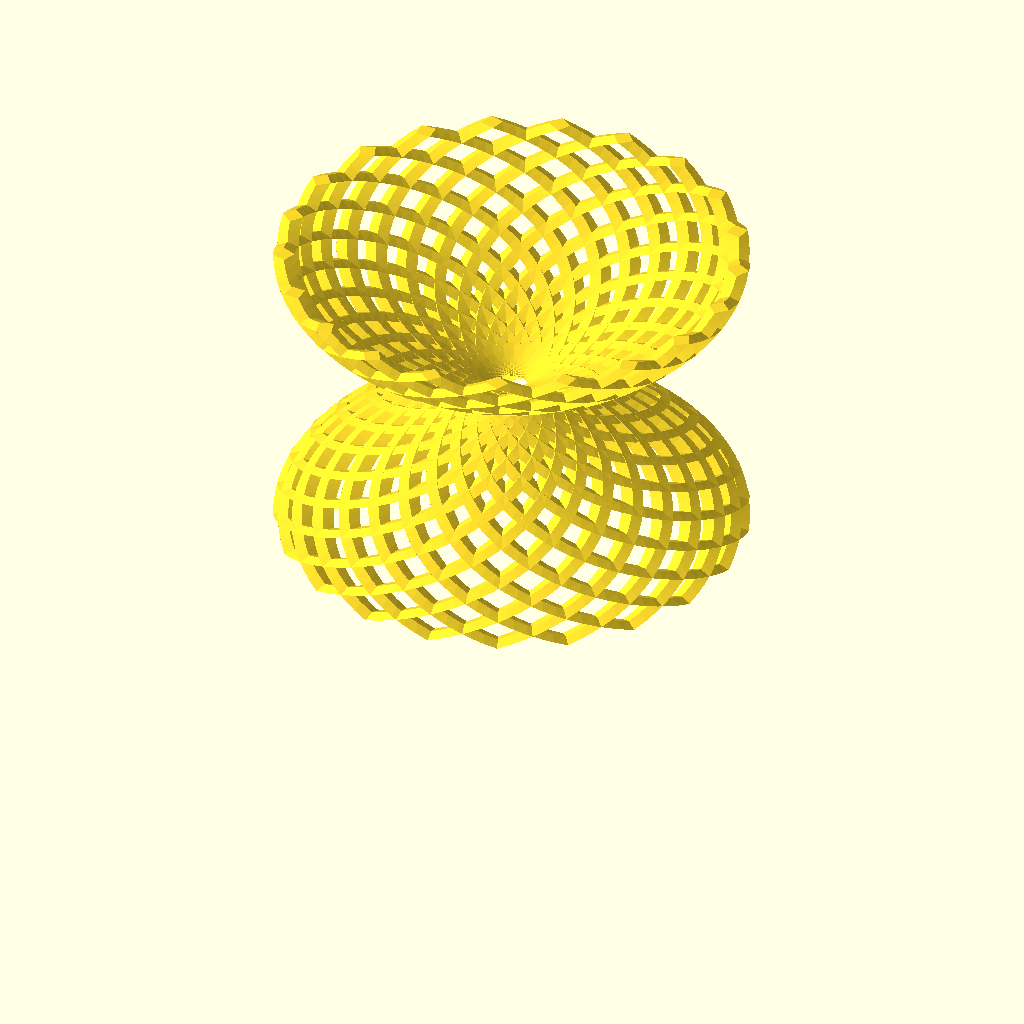
Cell 1 — every parameter at its default value.
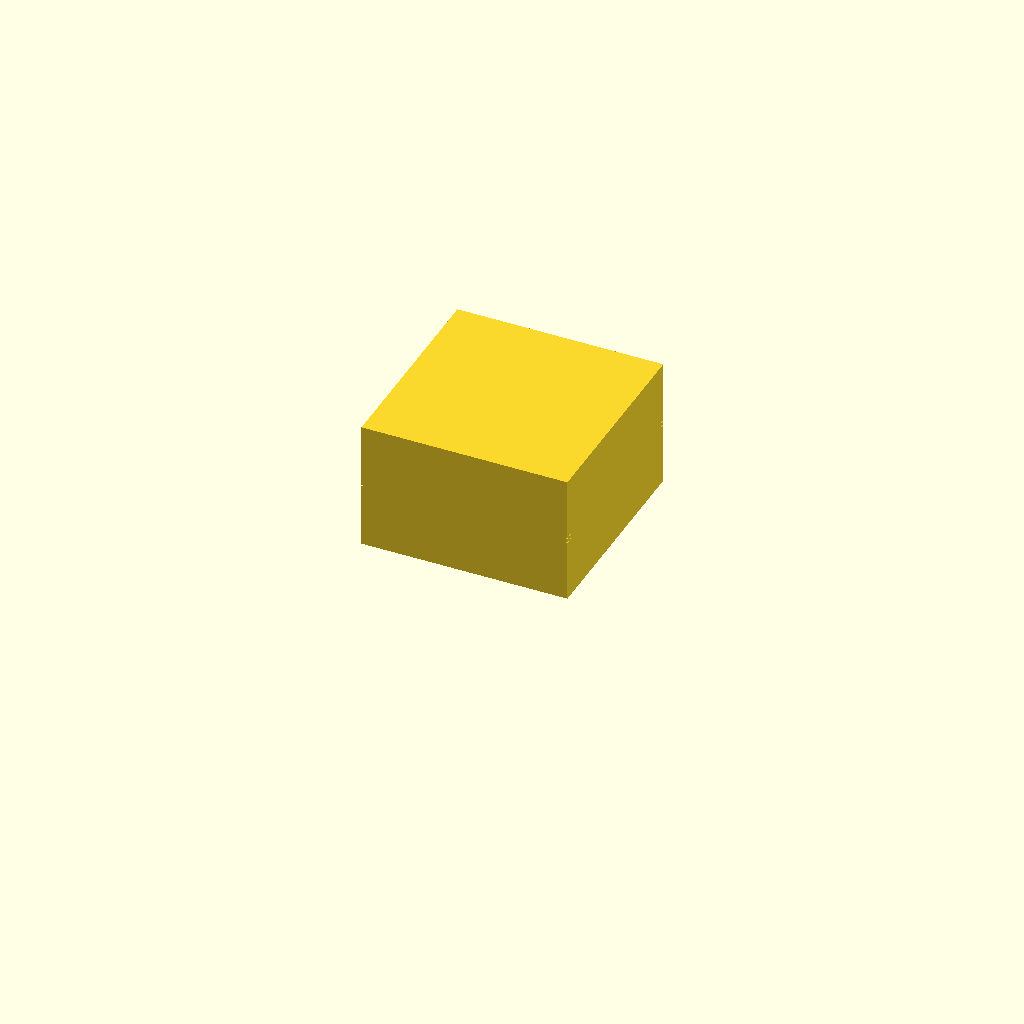
Cell 2: the same model with featureSize = 100.
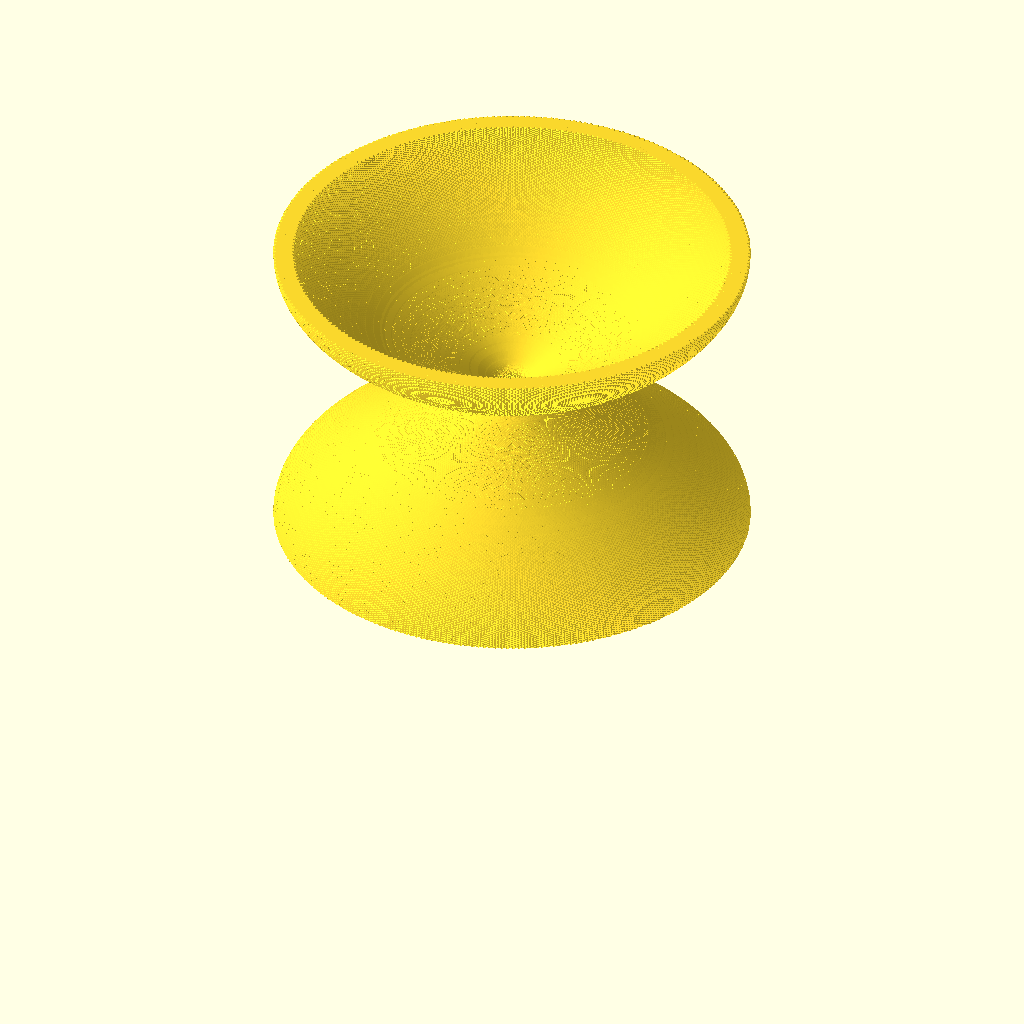
Cell 3 — tMax set to 256, the other parameters unchanged.
All cells are drawn from the same view direction (rotation 55°, 0°, 25°, orthographic, colour scheme Cornfield), but the view is re-fitted for each cell, so position and scale can differ between cells as well as the parameter.
Source of the model, inputs/thingiverse/files/thing-295747/Useful-Shape-Generator/UsefulShape.scad:
// MakerBot Thingiverse Customizer template 
// with build chamber limiter, 
// Replicator model selection, 
// and cross section option.  
// 
// by Les Hall
// 
// started 3-19-2014
// All dimensions are in millimeters.  
// This template works in Customizer.  
// 




/* [General] */

// MakerBot Replicator Model
buildVolume = 3; // [0:Replicator 2X, 1:Replicator 2, 2:Replicator Z18, 3:Replicator Mini, 4:Replicator]

// Make whole thing or half thing
crossSection = 0; // [0:whole thing, 1: positive x half, 2:negative x half, 3:positive y half, 4:negative y half, 5:positive z half, 6:negative z half]

// Thickness (mm)
wallThickness = 6; // [1:256]

// smoothness Exponent
detail = 6; // [2:10]





/* [Details] */

// height of shape (mm)
length = 62.5; // [1:1000]

// feature size (mm)
featureSize = 3; // [1:100]

// number of twisty pairs
tMax = 21; // [1:256]

// radius (mm)
radius = 25; // [1:100]

// offset(mm)
offset = 20; // [-100:100]

// number of turns
n = 10; // [1:100]




/* [Hidden] */

circleDiameter = featureSize*sqrt(2);

// size of build volume in millimeters
buildSize = [
	[246, 152, 155], 
	[285, 153, 155], 
	[305, 305, 457], 
	[100, 100, 125],
	[252, 199, 150], 
];

// select the build volume by model
MakerBotSize = buildSize[buildVolume];

// determine offset and size of cross section eraser
xs = 2*MakerBotSize[0];
ys = 2*MakerBotSize[1];
zs = 2*MakerBotSize[2];
crossSectionOffsets = [
	[ 0,   0,   0], 
	[-xs,  0,   0], 
	[ xs,  0,   0], 
	[ 0,  -ys,  0], 
	[ 0,   ys,  0], 
	[ 0,   0, -zs], 
	[ 0,   0,  zs]
];
crossSectionOffset = crossSectionOffsets[crossSection];
crossSectionSize = 4*MakerBotSize;

// set level of detail for round shapes
$fn = pow(2, detail);


// make it!
difference()
{
	// use intersection to ensure evertything fits in build chamber
	intersection()
	{
		// your thing goes here
		union()
		{
			for(t=[0:tMax-1], s=[-1:2:1])
			rotate(t*360/tMax, [0, 0, 1])
			translate([offset, 0, 0])
			linear_extrude(height = length, 
				center = false, convexity = 10, 
				twist = s*360, $fn=64)
			translate([radius, 0, 0])
			circle(r = circleDiameter/2, $fn = 4);
		}
		// build chamber size limiter
		cube(MakerBotSize, center = true);
	}
	// cross-section option
	if (crossSection > 0)
		translate(crossSectionOffset)
			cube(crossSectionSize, center = true);
}
Customizer parameters (derived from the source; name, type, default, range or options):
buildVolume: number, default 3, options 0, 1, 2, 3, 4
crossSection: number, default 0, options 0, 1, 2, 3, 4, 5, 6
wallThickness: number, default 6, range 1 to 256
detail: number, default 6, range 2 to 10
length: number, default 62.5, range 1 to 1000
featureSize: number, default 3, range 1 to 100
tMax: number, default 21, range 1 to 256
radius: number, default 25, range 1 to 100
offset: number, default 20, range -100 to 100
n: number, default 10, range 1 to 100
